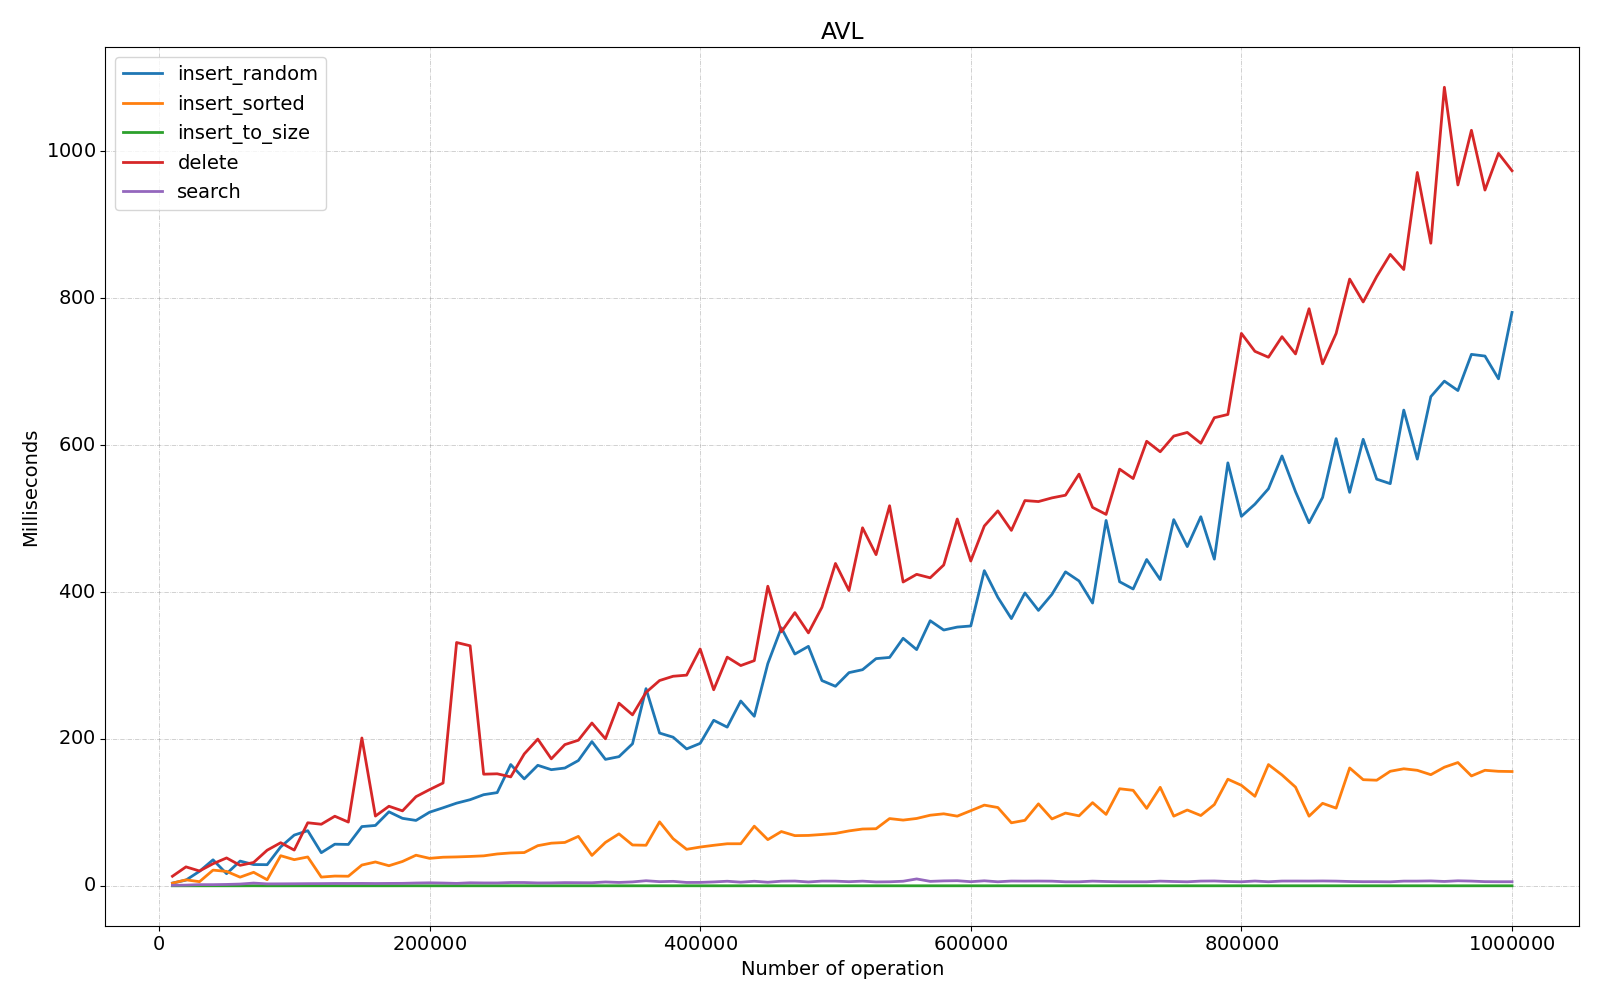

Data behind this chart, as committed beside it:
Benchmark, Mode, Threads, Samples, Score, Score Error (99.9%), Unit, Param: size
com.fiit.dsa.tree.test.AVLTreeTest.delet…, ss, 1, 1, 13.01, NaN, ms/op, 10000
com.fiit.dsa.tree.test.AVLTreeTest.delet…, ss, 1, 1, 25.78, NaN, ms/op, 20000
com.fiit.dsa.tree.test.AVLTreeTest.delet…, ss, 1, 1, 20.17, NaN, ms/op, 30000
com.fiit.dsa.tree.test.AVLTreeTest.delet…, ss, 1, 1, 30.05, NaN, ms/op, 40000
com.fiit.dsa.tree.test.AVLTreeTest.delet…, ss, 1, 1, 37.93, NaN, ms/op, 50000
com.fiit.dsa.tree.test.AVLTreeTest.delet…, ss, 1, 1, 27.88, NaN, ms/op, 60000
com.fiit.dsa.tree.test.AVLTreeTest.delet…, ss, 1, 1, 31.8, NaN, ms/op, 70000
com.fiit.dsa.tree.test.AVLTreeTest.delet…, ss, 1, 1, 48.49, NaN, ms/op, 80000
com.fiit.dsa.tree.test.AVLTreeTest.delet…, ss, 1, 1, 58.66, NaN, ms/op, 90000
com.fiit.dsa.tree.test.AVLTreeTest.delet…, ss, 1, 1, 48.64, NaN, ms/op, 100000
com.fiit.dsa.tree.test.AVLTreeTest.delet…, ss, 1, 1, 85.84, NaN, ms/op, 110000
com.fiit.dsa.tree.test.AVLTreeTest.delet…, ss, 1, 1, 83.82, NaN, ms/op, 120000
com.fiit.dsa.tree.test.AVLTreeTest.delet…, ss, 1, 1, 94.75, NaN, ms/op, 130000
com.fiit.dsa.tree.test.AVLTreeTest.delet…, ss, 1, 1, 86.78, NaN, ms/op, 140000
com.fiit.dsa.tree.test.AVLTreeTest.delet…, ss, 1, 1, 201.3, NaN, ms/op, 150000
com.fiit.dsa.tree.test.AVLTreeTest.delet…, ss, 1, 1, 94.97, NaN, ms/op, 160000
com.fiit.dsa.tree.test.AVLTreeTest.delet…, ss, 1, 1, 108.3, NaN, ms/op, 170000
com.fiit.dsa.tree.test.AVLTreeTest.delet…, ss, 1, 1, 102, NaN, ms/op, 180000
com.fiit.dsa.tree.test.AVLTreeTest.delet…, ss, 1, 1, 121.4, NaN, ms/op, 190000
com.fiit.dsa.tree.test.AVLTreeTest.delet…, ss, 1, 1, 131, NaN, ms/op, 200000
com.fiit.dsa.tree.test.AVLTreeTest.delet…, ss, 1, 1, 140, NaN, ms/op, 210000
com.fiit.dsa.tree.test.AVLTreeTest.delet…, ss, 1, 1, 331.3, NaN, ms/op, 220000
com.fiit.dsa.tree.test.AVLTreeTest.delet…, ss, 1, 1, 326.8, NaN, ms/op, 230000
com.fiit.dsa.tree.test.AVLTreeTest.delet…, ss, 1, 1, 152, NaN, ms/op, 240000
com.fiit.dsa.tree.test.AVLTreeTest.delet…, ss, 1, 1, 152.5, NaN, ms/op, 250000
com.fiit.dsa.tree.test.AVLTreeTest.delet…, ss, 1, 1, 148.3, NaN, ms/op, 260000
com.fiit.dsa.tree.test.AVLTreeTest.delet…, ss, 1, 1, 179.6, NaN, ms/op, 270000
com.fiit.dsa.tree.test.AVLTreeTest.delet…, ss, 1, 1, 199.8, NaN, ms/op, 280000
com.fiit.dsa.tree.test.AVLTreeTest.delet…, ss, 1, 1, 172.9, NaN, ms/op, 290000
com.fiit.dsa.tree.test.AVLTreeTest.delet…, ss, 1, 1, 192.3, NaN, ms/op, 300000
com.fiit.dsa.tree.test.AVLTreeTest.delet…, ss, 1, 1, 198.2, NaN, ms/op, 310000
com.fiit.dsa.tree.test.AVLTreeTest.delet…, ss, 1, 1, 221.7, NaN, ms/op, 320000
com.fiit.dsa.tree.test.AVLTreeTest.delet…, ss, 1, 1, 200.2, NaN, ms/op, 330000
com.fiit.dsa.tree.test.AVLTreeTest.delet…, ss, 1, 1, 248.7, NaN, ms/op, 340000
com.fiit.dsa.tree.test.AVLTreeTest.delet…, ss, 1, 1, 232.8, NaN, ms/op, 350000
com.fiit.dsa.tree.test.AVLTreeTest.delet…, ss, 1, 1, 263.3, NaN, ms/op, 360000
com.fiit.dsa.tree.test.AVLTreeTest.delet…, ss, 1, 1, 279.5, NaN, ms/op, 370000
com.fiit.dsa.tree.test.AVLTreeTest.delet…, ss, 1, 1, 285.3, NaN, ms/op, 380000
com.fiit.dsa.tree.test.AVLTreeTest.delet…, ss, 1, 1, 286.9, NaN, ms/op, 390000
com.fiit.dsa.tree.test.AVLTreeTest.delet…, ss, 1, 1, 322.5, NaN, ms/op, 400000
com.fiit.dsa.tree.test.AVLTreeTest.delet…, ss, 1, 1, 266.9, NaN, ms/op, 410000
com.fiit.dsa.tree.test.AVLTreeTest.delet…, ss, 1, 1, 311.4, NaN, ms/op, 420000
com.fiit.dsa.tree.test.AVLTreeTest.delet…, ss, 1, 1, 299.9, NaN, ms/op, 430000
com.fiit.dsa.tree.test.AVLTreeTest.delet…, ss, 1, 1, 306.6, NaN, ms/op, 440000
com.fiit.dsa.tree.test.AVLTreeTest.delet…, ss, 1, 1, 407.9, NaN, ms/op, 450000
com.fiit.dsa.tree.test.AVLTreeTest.delet…, ss, 1, 1, 345.8, NaN, ms/op, 460000
com.fiit.dsa.tree.test.AVLTreeTest.delet…, ss, 1, 1, 372, NaN, ms/op, 470000
com.fiit.dsa.tree.test.AVLTreeTest.delet…, ss, 1, 1, 344.4, NaN, ms/op, 480000
com.fiit.dsa.tree.test.AVLTreeTest.delet…, ss, 1, 1, 379.3, NaN, ms/op, 490000
com.fiit.dsa.tree.test.AVLTreeTest.delet…, ss, 1, 1, 439, NaN, ms/op, 500000
com.fiit.dsa.tree.test.AVLTreeTest.delet…, ss, 1, 1, 402.1, NaN, ms/op, 510000
com.fiit.dsa.tree.test.AVLTreeTest.delet…, ss, 1, 1, 487.5, NaN, ms/op, 520000
com.fiit.dsa.tree.test.AVLTreeTest.delet…, ss, 1, 1, 450.9, NaN, ms/op, 530000
com.fiit.dsa.tree.test.AVLTreeTest.delet…, ss, 1, 1, 517.5, NaN, ms/op, 540000
com.fiit.dsa.tree.test.AVLTreeTest.delet…, ss, 1, 1, 413.7, NaN, ms/op, 550000
com.fiit.dsa.tree.test.AVLTreeTest.delet…, ss, 1, 1, 424.1, NaN, ms/op, 560000
com.fiit.dsa.tree.test.AVLTreeTest.delet…, ss, 1, 1, 419.4, NaN, ms/op, 570000
com.fiit.dsa.tree.test.AVLTreeTest.delet…, ss, 1, 1, 436.8, NaN, ms/op, 580000
com.fiit.dsa.tree.test.AVLTreeTest.delet…, ss, 1, 1, 499.5, NaN, ms/op, 590000
com.fiit.dsa.tree.test.AVLTreeTest.delet…, ss, 1, 1, 442.2, NaN, ms/op, 600000
... 440 more rows
